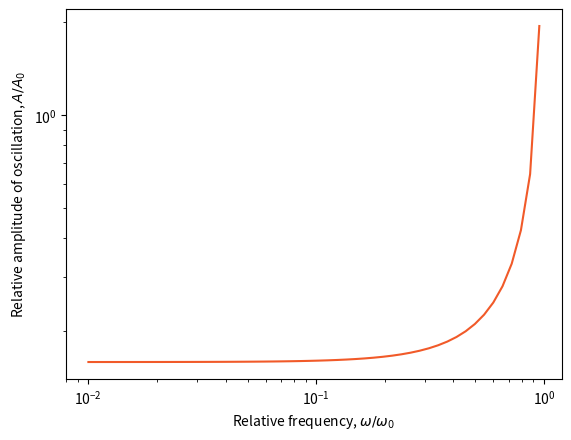

This chart was generated by the following Python code:
"""
This script aims to plot the response of a damped harmonic oscillator to a sinusoidal driving force
"""

import numpy as np
import matplotlib.pyplot as plt

msl_orange = '#f15a29'

path = r'I:\MSL\Shared\MSL Kibble Balance\_p_PressureManifoldConsiderations\Flow and Pressure control\SyringePumpTests\Models'

def a_n(t, n, A0, omega, ):
    return A0/n * np.sin(n*omega*t)

def a(t, A0, omega):
    a = np.zeros(t_final*num_pts+1)
    for x in range(5000):
        n = 2*x + 1                 # n odd
        a += a_n(t, n, A0, omega, )
    return a

def v_n(t, n, A0, omega):
    return -A0/(n**2 * omega) * np.cos(n*omega*t)

def v(t, A0, omega):
    v = np.zeros(t_final*num_pts+1)
    for x in range(5000):
        n = 2*x + 1     # n odd
        v += v_n(t, n, A0, omega)
    return v

def d_n(t, n, A0, omega):
    return -A0/(n**3 * omega**2) * np.sin(n*omega*t)

def d(t, A0, omega):
    d = np.zeros(t_final*num_pts+1)
    for x in range(5000):
        n = 2*x + 1     # n odd
        d += d_n(t, n, A0, omega)
    return d

def B_el_n(omega, n, A0, omega0, Qm):
    diff = omega0**2 - (n*omega)**2
    gamma_m = omega0 / (Qm)
    return A0/n * diff / (diff**2 + (gamma_m*n*omega)**2)

def B_inel_n(omega, n, A0, omega0, Qm):
    diff = omega0**2 - (n*omega)**2
    gamma_m = omega0 / (Qm)
    return -A0*omega*gamma_m / (diff**2 + (gamma_m*n*omega)**2)

def z_n(t, n, omega, A0, omega0, Qm):
    return B_el_n(omega, n, A0, omega0, Qm) * np.sin(n*omega*t) + B_inel_n(omega, n, A0, omega0, Qm) * np.cos(n*omega*t)

def z(t, omega, A0, omega0, Qm):
    z = np.zeros(t_final*num_pts+1)
    for x in range(5000):
        n = 2*x + 1     # n odd
        z += z_n(t, n+1, omega, A0, omega0, Qm)
    return z

"""Parameters"""
t_final = 200
num_pts = 100
t = np.linspace(0, t_final, int(num_pts * t_final + 1))

f0 = 1                      # natural frequency, which is around 1 Hz for current setup
omega0 = 2 * np.pi * f0

Q = 10                      # Quality factor - higher for low damping and longer oscillations
m = 2                       # Mass of floating elements, kg
Qm = Q * m
# omega1 = np.sqrt(omega0**2 - 0.5 * gamma**2)

f = f0*1/2                      # driving force frequency
omega = 2 * np.pi * f       # driving force angular frequency
A0 = 2 * f * 2 * np.pi      # maximum acceleration


"""Driving force behaviour"""
# fig, (ax1, ax2, ax3) = plt.subplots(3,1, sharex=True,)
#
# n=1
# ax1.plot(t, d_n(t, n, A0, omega), label="Driving")
# ax2.plot(t, z_n(t, n, omega, A0, omega0, Qm), label="Relative")
# ax3.plot(t, d_n(t, n, A0, omega) + z_n(t, n, omega, A0, omega0, Qm), label="Response")
# ax3.set_xlabel("Time (s)")
# ax2.set_ylabel("Displacement")
# figname = 'TheoreticalDrivingOscillation_3f=f0'

n_col = 10
color=plt.cm.rainbow(np.linspace(0,1,n_col))


"""Pure sinusoid with only one frequency  # # Driving with one sinusoid, n=1"""
# plt.plot(t, np.sin(omega*t))
# for Q,c in zip(range(1, n_col+1, 1),color):
#     plt.plot(t, z_n(t, 1, omega, A0, omega0, Q, m), label="Q="+str(Q), c=c)


"""Square wave driving force  # # Driving with square wave acceleration (many n=odd sinusoids)"""
# plt.plot(t, 0.0015*a(t, A0, omega), color='k', alpha=0.5)
#
"""varying Q"""
# for Q,c in zip(range(1, n_col+1, 1),color):
#     Qm = Q * m
#     plt.plot(t, z(t, omega, A0, omega0, Qm), label="Q="+str(Q), c=c)
# plt.xlabel("Time (s)")
# plt.ylabel("Displacement (mm)")
# figname="OscShape_one-f0"

"""varying omega, looking at max amplitude of oscillation"""
N = 100
n=1
relfreq = np.logspace(-2, 2, N, endpoint=True)
maxA = []
for x in relfreq:
    print(x)
    omega = omega0 * x
    maxA.append(np.sqrt(B_el_n(omega, n, A0, omega0, Qm))**2 + (B_inel_n(omega, n, A0, omega0, Qm))**2)
    # plt.plot(t, z(t, omega, A0, omega0, Q), label="omega="+str(x/(0.5*n_col)), c=c)

plt.loglog(relfreq, maxA, color=msl_orange)
plt.xlabel("Relative frequency, $\omega/\omega_0$")
plt.ylabel("Relative amplitude of oscillation, $A/A_0$")
# figname = "RelOscAmplitude_vs_RelFreq_LogLog_Sinusoid"


"""selected omegas"""
# n=1
# for x,c in zip(range(0, n_col+1, 1),color):
#     omega = omega0 * (2*(x+1)/n_col) #+ (x-(n_col+1)/2)/n_col)
#     plt.plot(t, (d_n(t, 1, A0, omega) + z_n(t, 1, omega, A0, omega0, Qm))/(A0/(n**3 * omega**2)), label="omega/omega0="+str(round(omega/omega0,3)), c=c)
#
# plt.xlim(0,10)
# plt.legend()
#
# plt.savefig(path + '\\' + figname + '.png', dpi=1200)
# plt.savefig(path + '\\' + figname + '.svg')

plt.show()
